Labelled photos from "data", an image-classification folder in Robinbux/Skin-Lesion-Cancer-classification. The possible labels are: benign lesion hair removed, malignant lesion hair removed.

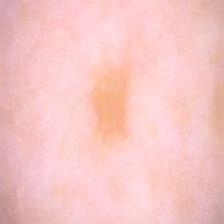
Label: benign lesion hair removed

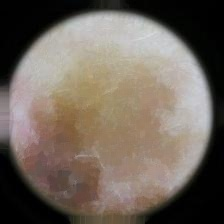
Label: malignant lesion hair removed

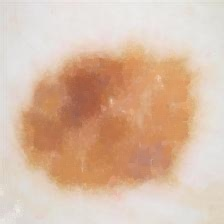
Label: benign lesion hair removed

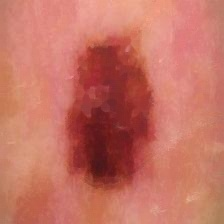
Label: malignant lesion hair removed

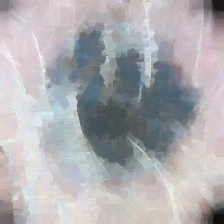
Label: malignant lesion hair removed

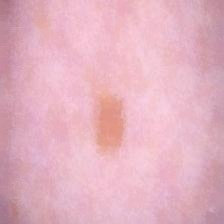
Label: benign lesion hair removed
